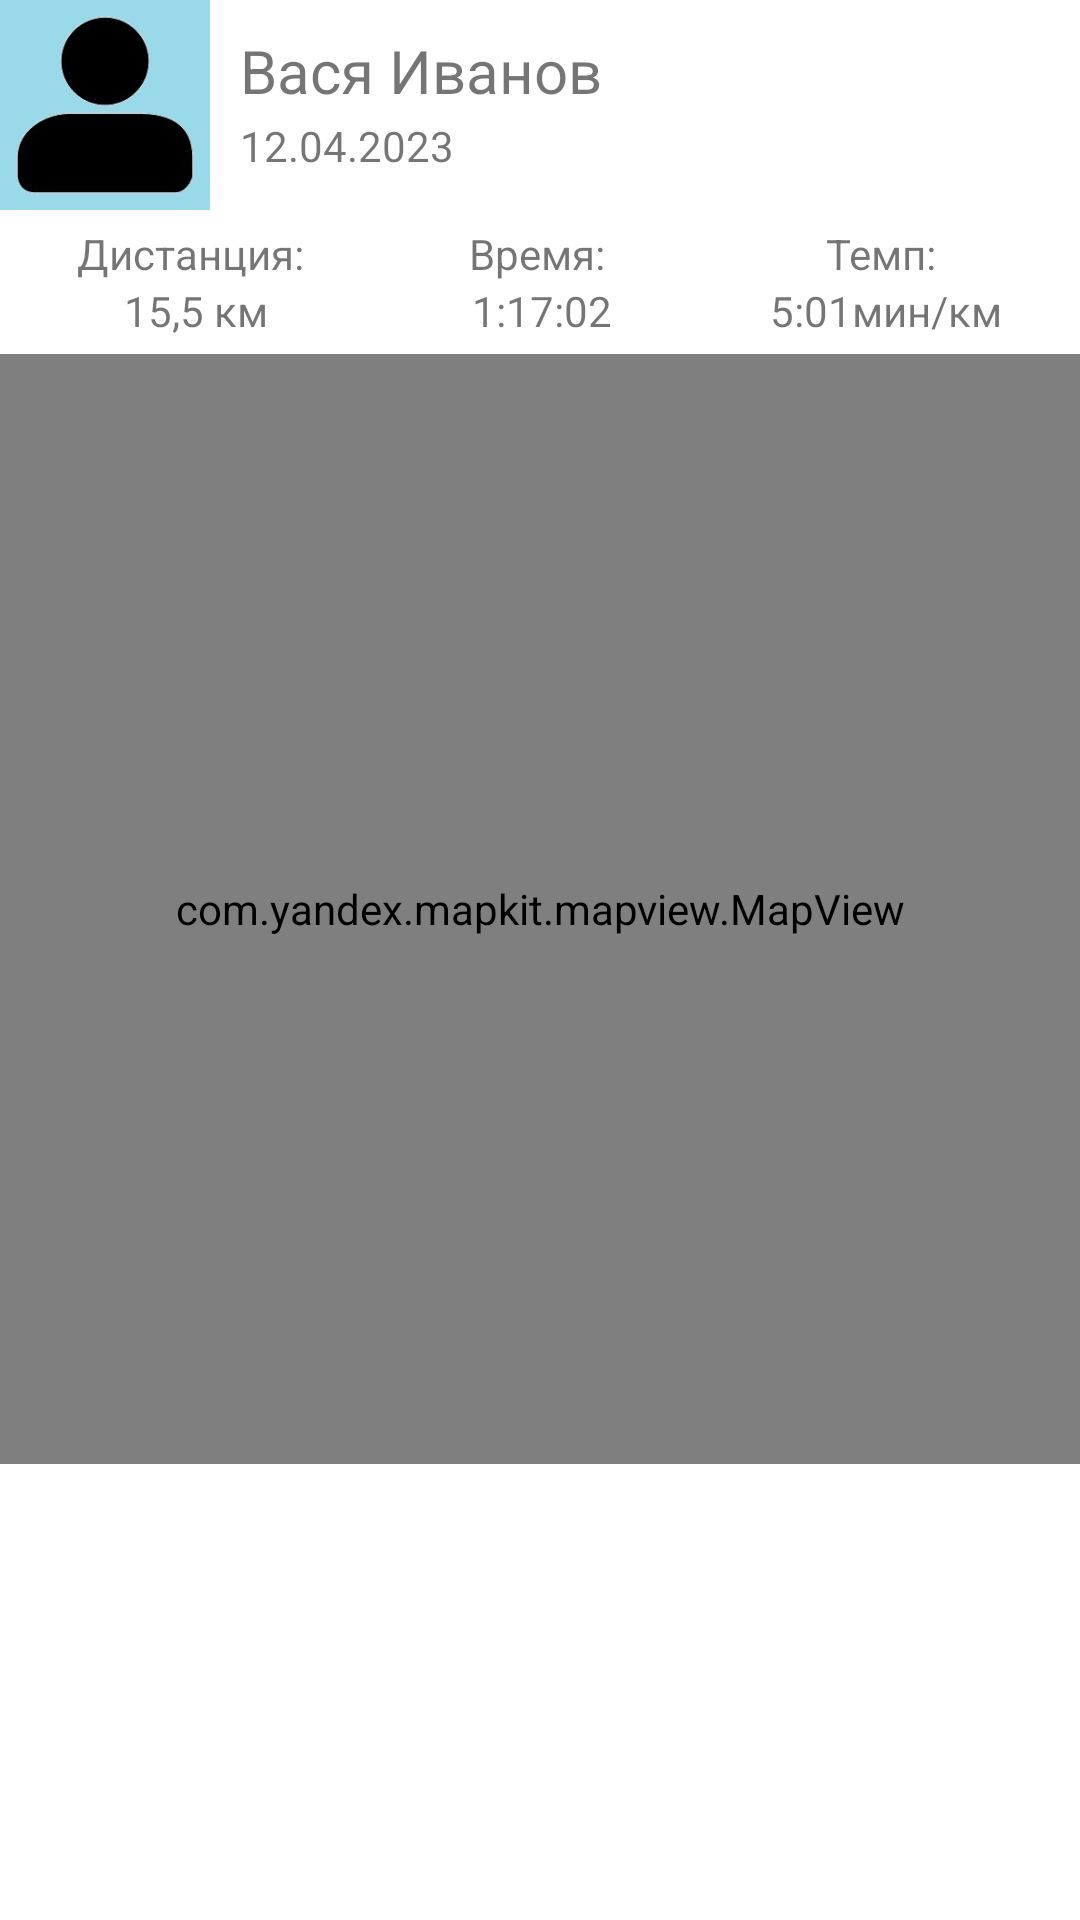

Here is an Android app screen rendered from its layout file. Give the layout XML and the strings, colors and styles it references.
<!-- AndroidManifest.xml: application theme Theme.Mobile_Labs -->
<!-- res/layout/my_post.xml -->
<?xml version="1.0" encoding="utf-8"?>
<LinearLayout xmlns:android="http://schemas.android.com/apk/res/android"
    xmlns:app="http://schemas.android.com/apk/res-auto"
    xmlns:tools="http://schemas.android.com/tools"
    android:layout_width="match_parent"
    android:layout_height="match_parent"
    android:orientation="vertical">

    <LinearLayout
        android:layout_width="match_parent"
        android:layout_height="wrap_content"
        android:orientation="horizontal">

        <ImageView
            android:id="@+id/imageView10"
            android:layout_width="70sp"
            android:layout_height="70sp"
            android:layout_weight="0"
            android:src="@drawable/p" />

        <LinearLayout
            android:layout_width="match_parent"
            android:layout_height="match_parent"
            android:layout_weight="0"
            android:orientation="vertical"
            android:padding="10dp">

            <TextView
                android:id="@+id/Name"
                android:layout_width="wrap_content"
                android:layout_height="wrap_content"
                android:layout_weight="1"
                android:text="Вася Иванов"
                android:textSize="20sp" />

            <TextView
                android:id="@+id/Date"
                android:layout_width="wrap_content"
                android:layout_height="wrap_content"
                android:layout_weight="1"
                android:text="12.04.2023" />
        </LinearLayout>

    </LinearLayout>

    <LinearLayout
        android:layout_width="match_parent"
        android:layout_height="wrap_content"
        android:paddingVertical="5dp"
        android:orientation="horizontal">

        <LinearLayout
            android:layout_width="wrap_content"
            android:layout_height="wrap_content"
            android:layout_weight="1"
            android:gravity="center_horizontal"
            android:orientation="vertical">
            <TextView
                android:id="@+id/DistancePref"
                android:layout_width="wrap_content"
                android:layout_height="wrap_content"
                android:text="Дистанция: " />
            <TextView
                android:id="@+id/Distance"
                android:layout_width="wrap_content"
                android:layout_height="wrap_content"
                android:text="15,5 км" />
        </LinearLayout>
        <LinearLayout
            android:layout_width="wrap_content"
            android:layout_height="wrap_content"
            android:layout_weight="1"
            android:gravity="center_horizontal"
            android:orientation="vertical">
            <TextView
                android:id="@+id/TimePref"
                android:layout_width="wrap_content"
                android:layout_height="wrap_content"
                android:text="Время: " />
            <TextView
                android:id="@+id/Time"
                android:layout_width="wrap_content"
                android:layout_height="wrap_content"
                android:text="1:17:02" />
        </LinearLayout>
        <LinearLayout
            android:layout_width="wrap_content"
            android:layout_height="wrap_content"
            android:layout_weight="1"
            android:gravity="center_horizontal"
            android:orientation="vertical">
            <TextView
                android:id="@+id/TempPref"
                android:layout_width="wrap_content"
                android:layout_height="wrap_content"
                android:text="Темп: " />
            <TextView
                android:id="@+id/Temp"
                android:layout_width="wrap_content"
                android:layout_height="wrap_content"
                android:text="5:01мин/км" />
        </LinearLayout>






    </LinearLayout>

    <com.yandex.mapkit.mapview.MapView
        android:id="@+id/mapview"
        android:layout_width="match_parent"
        android:layout_height="370sp" />
    



</LinearLayout>
<!-- resources referenced by this layout -->
<resources>
  <!-- drawable p: jpg bitmap (drawable, 6720 bytes) -->
  <style name="Theme.Mobile_Labs" parent="Theme.MaterialComponents.DayNight.NoActionBar">
          
          <item name="colorPrimary">@color/purple_500</item>
          <item name="colorPrimaryVariant">@color/purple_700</item>
          <item name="colorOnPrimary">@color/white</item>
          
          <item name="colorSecondary">@color/teal_200</item>
          <item name="colorSecondaryVariant">@color/teal_700</item>
          <item name="colorOnSecondary">@color/black</item>
  
          
          <item name="android:statusBarColor" tools:targetApi="l">?attr/colorPrimaryVariant</item>
          
      </style>
  <color name="purple_500">#1DB4F8</color>
  <color name="purple_700">#FF6200EE</color>
  <color name="white">#FFFFFFFF</color>
  <color name="teal_200">#FF03DAC5</color>
  <color name="teal_700">#FF018786</color>
  <color name="black">#FF000000</color>
</resources>
